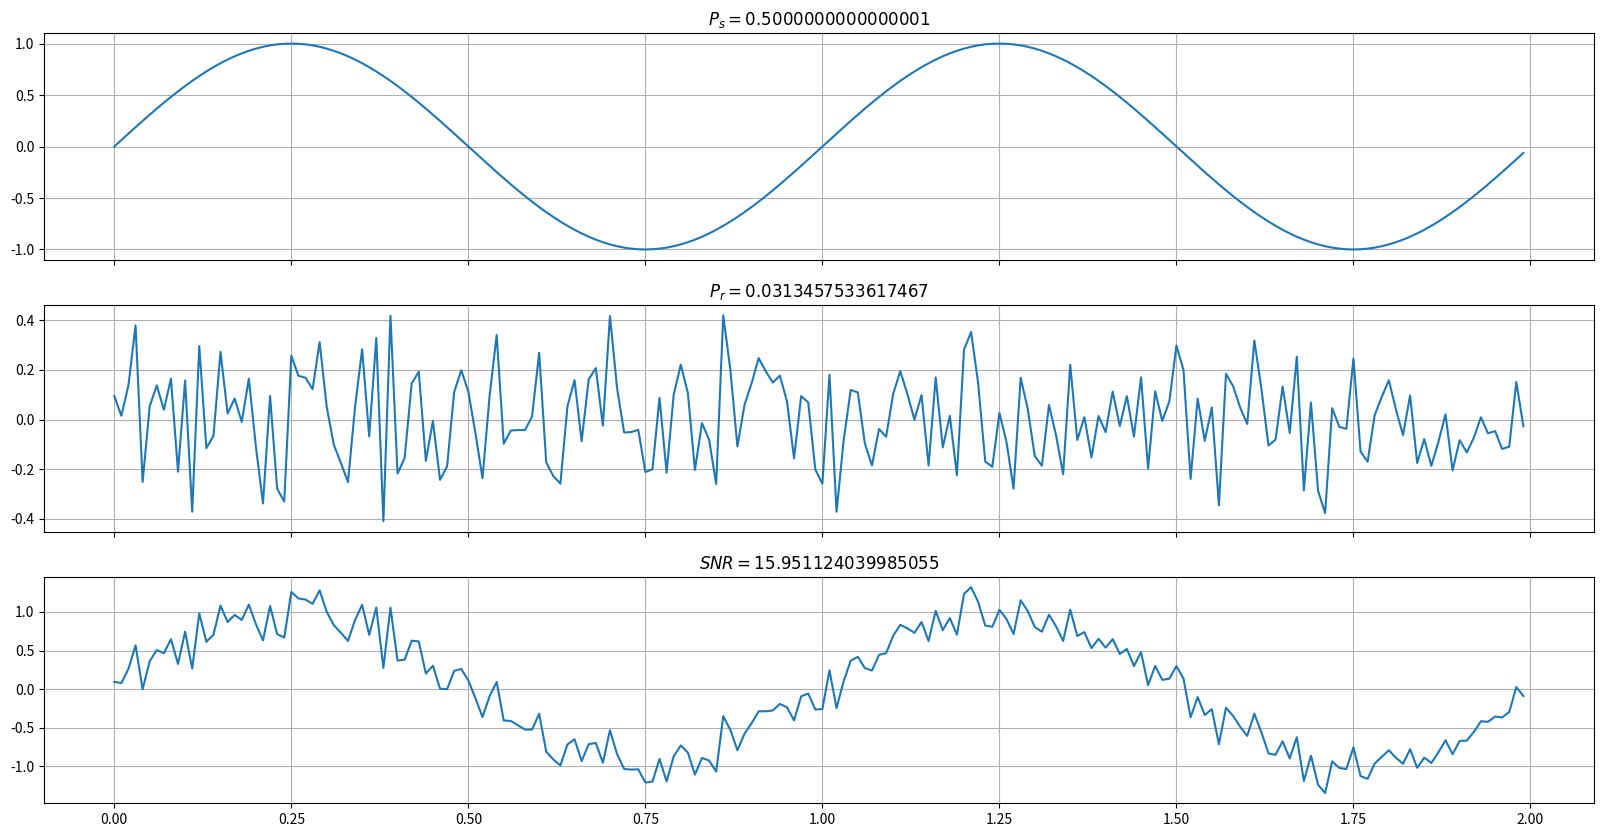
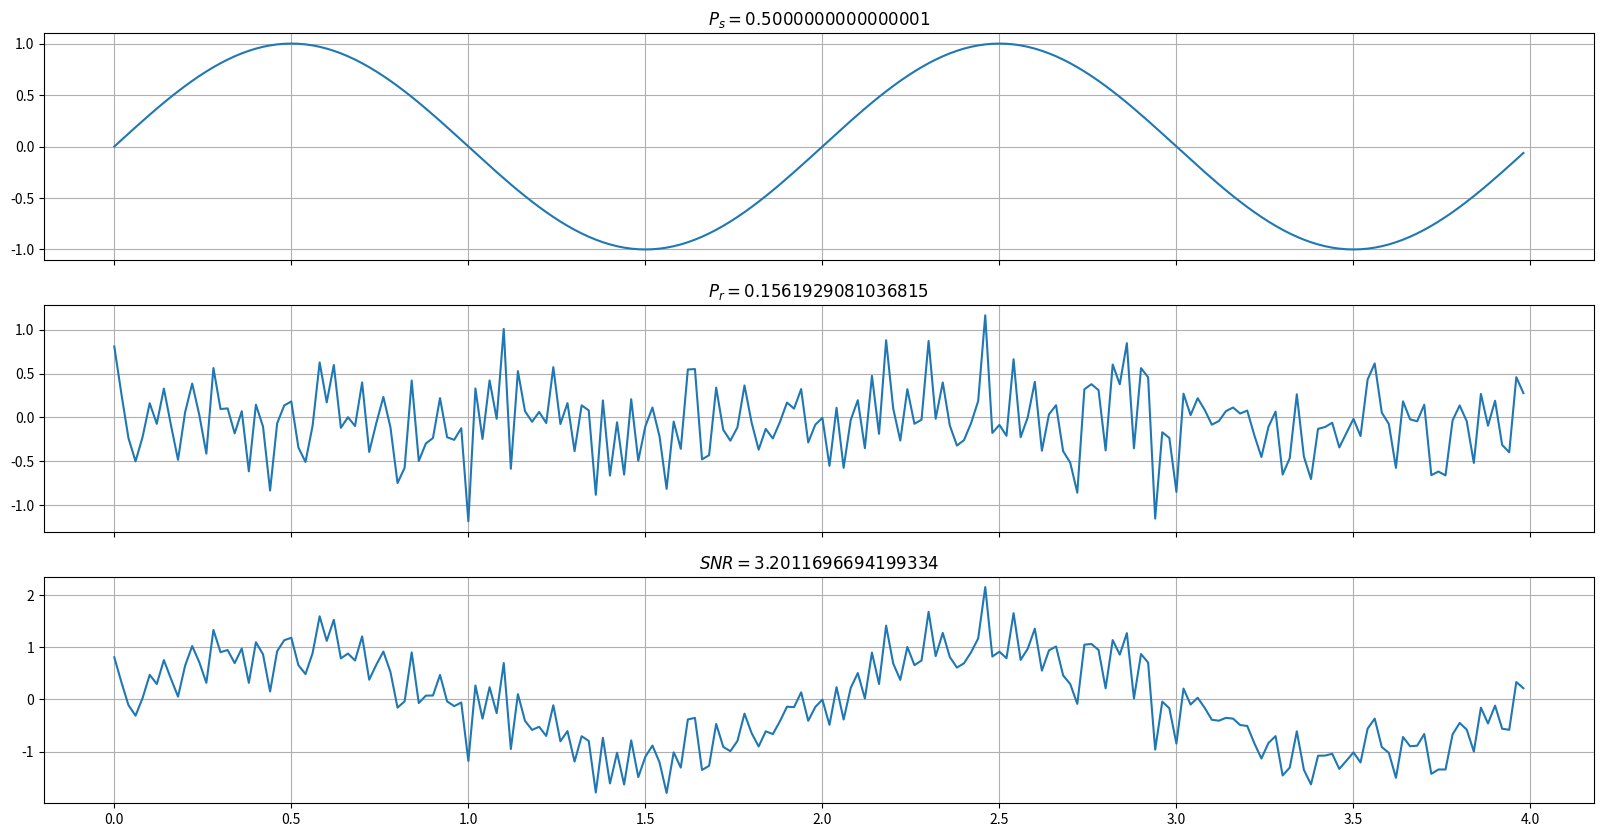

These figures' Python source, in order:
import numpy as np
import matplotlib.pyplot as plt

'''
Generador de una senial senoidal
'''
def senoidal(tini,tfin,fm):
    t = np.linspace(tini,tfin,int(fm*(tfin - tini)), endpoint=False)
    return t, np.sin(2*np.pi*t)

'''
Generador de una senial aleatoria
'''
def aleatoria(tini,tfin,fm,scale):
    t = np.linspace(tini,tfin,int(fm*(tfin-tini)), endpoint=False)
    return t, np.random.normal(0,scale,len(t))

'''
Calcula la potencia de la senial
'''
def potencia(s):
    return np.sum(np.pow(s,[2]*len(s)))/len(s)

tini = 0
tfin = 2
fm = 100
alpha = 1

# senial
t,s = senoidal(tini,tfin,fm)
# ruido
t,r = np.multiply([alpha]*(fm*(tfin-tini)), aleatoria(tini,tfin,fm, 0.2))

fig,ax = plt.subplots(3,sharex=True)
fig.set_figwidth(20)
fig.set_figheight(10)

ax[0].grid()
ax[1].grid()
ax[2].grid()

ax[0].plot(t,s)
ax[0].set_title(f"$P_s = {potencia(s)}$")

ax[1].plot(t,r)
ax[1].set_title(f"$P_r = {potencia(r)}$")

ax[2].plot(t,s+r)
ax[2].set_title(f"$SNR = {potencia(s)/potencia(r)}$")

plt.show()

tini = 0
tfin = 2
fm = 100
alpha = 2

# senial
t,s = senoidal(tini,tfin,fm)
# ruido
t,r = np.multiply([alpha]*(fm*(tfin-tini)), aleatoria(tini,tfin,fm, 0.2))

fig,ax = plt.subplots(3,sharex=True)
fig.set_figwidth(20)
fig.set_figheight(10)

ax[0].grid()
ax[1].grid()
ax[2].grid()

ax[0].plot(t,s)
ax[0].set_title(f"$P_s = {potencia(s)}$")

ax[1].plot(t,r)
ax[1].set_title(f"$P_r = {potencia(r)}$")

ax[2].plot(t,s+r)
ax[2].set_title(f"$SNR = {potencia(s)/potencia(r)}$")

plt.show()